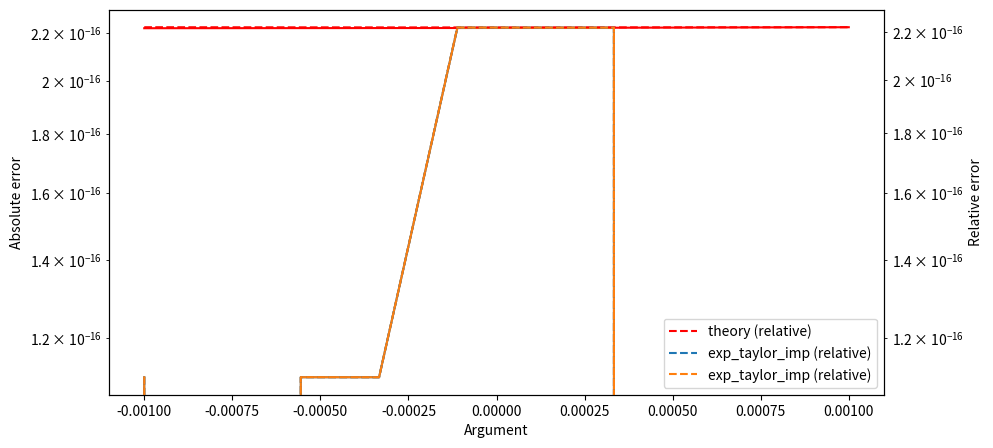
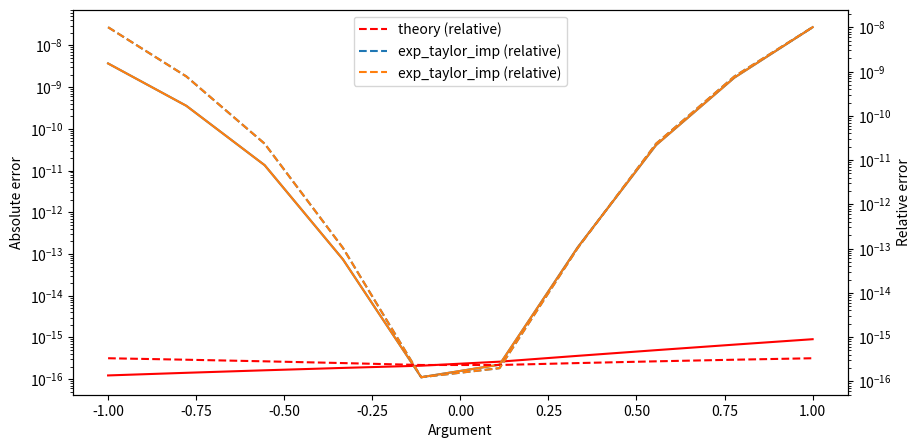
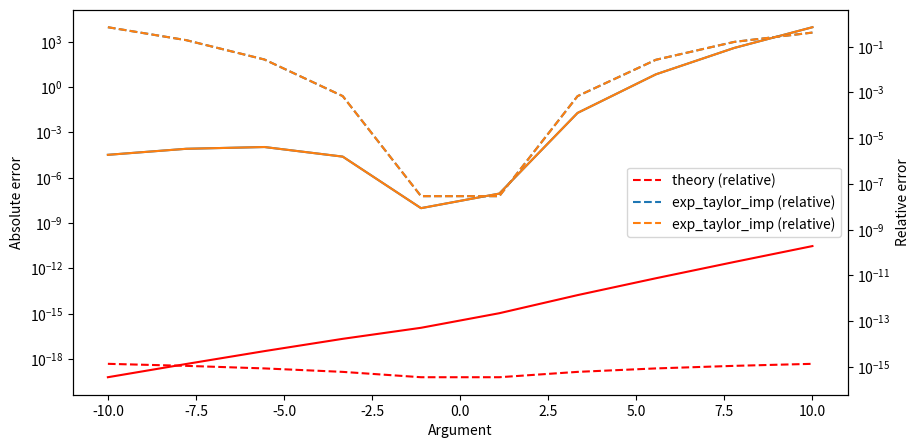

These figures' Python source, in order:
import numpy as np
import matplotlib.pyplot as plt


def exp_taylor(x, N=None):
    """N-ая частичная сумма ряда Тейлора для экспоненты."""
    acc = 1  # k-ая частичная сумму. Начинаем с k=0.
    xk = 1  # Степени x^k.
    inv_fact = 1  # 1/k!.
    for k in range(1, N+1):
        xk = xk*x
        inv_fact /= k
        acc += xk*inv_fact
    return acc


def exp_horner(x, N=None):
    """N-ая частичная сумма ряда Тейлора для экспоненты методом Горнера."""
    if N <= 0:
        return 1  # Избегаем деления на ноль.
    acc = 1  # Выражение во вложенных скобках в схеме Горнера
    for k in range(N, 0, -1):
        acc = acc/k*x + 1
    return acc

# 9
# При использовании свойства a^-x= (a^x)^-1


def exp_taylor_imp(x, N=None):
    acc = 1  # k-ая частичная сумму. Начинаем с k=0.
    xk = 1  # Степени x^k.
    inv_fact = 1  # 1/k!.
    x_abs = np.abs(x)
    for k in range(1, N + 1):
        xk = xk * x_abs
        inv_fact /= k
        acc += xk * inv_fact

    if x < 0:
        acc = 1 / acc
    return acc

# При использовании свойства a^-x= (a^x)^-1


def exp_horner_imp(x, N=None):
    """N-ая частичная сумма ряда Тейлора для экспоненты методом Горнера."""
    # avoid 0 devision
    if N <= 0:
        return 1 
    acc = 1
    x_abs = np.abs(x)
    for k in range(N, 0, -1):
        acc = acc / k * x_abs + 1

    if x < 0:
        return 1 / acc
    return acc


def make_exp_test(fns, args={}, xmin=-1, xmax=1):
    """Проводит тест приближения fn показательной функции."""
    x = np.linspace(xmin, xmax, 10)
    standard = np.exp(x)
    N = 10
    theoretical_relative_error = (np.abs(x)/2+1)*np.finfo(float).eps
    theoretical_absolute_error = theoretical_relative_error * standard

    fig, ax1 = plt.subplots(1, 1, figsize=(10, 5))
    ax2 = plt.twinx(ax1)
    ax1.set_xlabel("Argument")
    ax1.set_ylabel("Absolute error")
    ax2.set_ylabel("Relative error")

    ax1.semilogy(x, theoretical_absolute_error, '-r')

    line, = ax2.semilogy(x, theoretical_relative_error, '--r')
    line.set_label("theory (relative)")

    for fn in fns:
        subject = [fn(elem, N) for elem in x]
        absolute_error = np.abs(standard-subject)
        relative_error = absolute_error/standard

        ax1.semilogy(x, absolute_error, '-')

        line,  = ax2.semilogy(x, relative_error, '--')
        line.set_label("{} (relative)".format(fn.__name__))

    plt.legend()
    plt.show()


make_exp_test([exp_taylor_imp, exp_taylor_imp], args={
              "N": 3}, xmin=-0.001, xmax=0.001)
make_exp_test([exp_taylor_imp, exp_taylor_imp], args={"N": 3}, xmin=-1, xmax=1)
make_exp_test([exp_taylor_imp, exp_taylor_imp], args={"N": 3}, xmin=-10, xmax=10)
